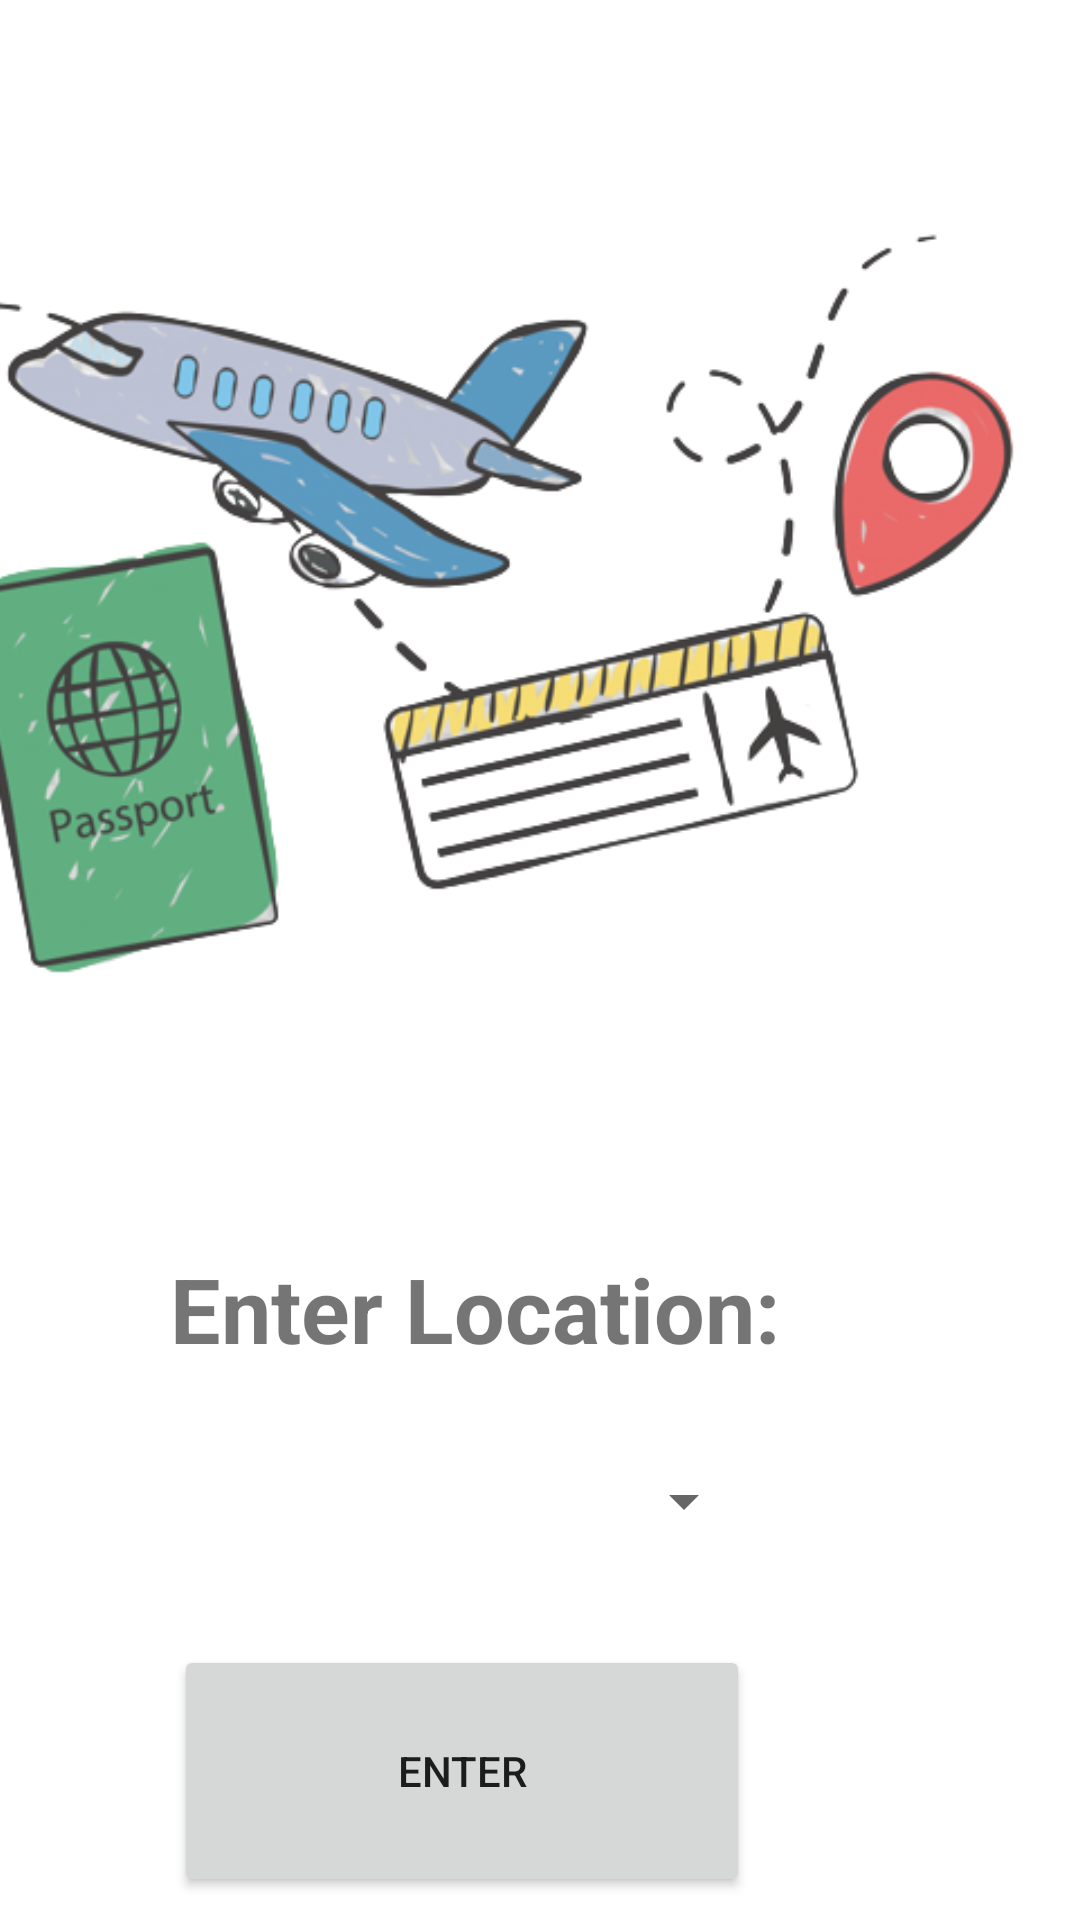

Produce the Android XML layout that renders to this screen, including the resource entries it uses.
<!-- AndroidManifest.xml: application theme Theme.JHTravels -->
<!-- res/layout/fragment_main.xml -->
<?xml version="1.0" encoding="utf-8"?>
<androidx.constraintlayout.widget.ConstraintLayout xmlns:android="http://schemas.android.com/apk/res/android"
    xmlns:app="http://schemas.android.com/apk/res-auto"
    xmlns:tools="http://schemas.android.com/tools"
    android:layout_width="match_parent"
    android:layout_height="match_parent"
    android:id="@+id/layout"
    tools:context=".MainFragment">

    <ImageView
        android:id="@+id/imageView"
        android:layout_width="370dp"
        android:layout_height="409dp"
        android:layout_marginEnd="16dp"
        android:src="@drawable/travel_main"
        app:layout_constraintEnd_toEndOf="parent"
        app:layout_constraintTop_toTopOf="parent" />

    <TextView
        android:id="@+id/enterTxt"
        android:layout_width="wrap_content"
        android:layout_height="wrap_content"
        android:layout_marginTop="7dp"
        android:layout_marginEnd="100dp"
        android:text="Enter Location:"
        android:textSize="30dp"
        android:textStyle="bold"
        app:layout_constraintEnd_toEndOf="parent"
        app:layout_constraintTop_toBottomOf="@+id/imageView" />

    <Spinner
        android:id="@+id/locSpinner"
        android:layout_width="wrap_content"
        android:layout_height="wrap_content"
        android:layout_gravity="center"
        android:layout_marginTop="32dp"
        android:layout_marginEnd="108dp"
        android:gravity="center"
        app:layout_constraintEnd_toEndOf="parent"
        app:layout_constraintTop_toBottomOf="@+id/enterTxt" />

    <Button
        android:id="@+id/enterBtn"
        android:layout_width="192dp"
        android:layout_height="84dp"
        android:layout_marginTop="36dp"
        android:layout_marginEnd="110dp"
        android:text="ENTER"
        app:layout_constraintEnd_toEndOf="parent"
        app:layout_constraintTop_toBottomOf="@+id/locSpinner" />


</androidx.constraintlayout.widget.ConstraintLayout>
<!-- resources referenced by this layout -->
<resources>
  <!-- drawable travel_main: png bitmap (drawable, 123791 bytes) -->
  <style name="Theme.JHTravels" parent="Theme.MaterialComponents.DayNight.DarkActionBar">
          
          <item name="colorPrimary">@color/purple_500</item>
          <item name="colorPrimaryVariant">@color/purple_700</item>
          <item name="colorOnPrimary">@color/white</item>
          
          <item name="colorSecondary">@color/teal_200</item>
          <item name="colorSecondaryVariant">@color/teal_700</item>
          <item name="colorOnSecondary">@color/black</item>
          
          <item name="android:statusBarColor" tools:targetApi="l">?attr/colorPrimaryVariant</item>
          
      </style>
  <!-- not gathered from this repository: default colours our renderer supplied (Android Studio template values) -->
  <color name="purple_500">#FF6200EE</color>
  <color name="purple_700">#FF3700B3</color>
  <color name="teal_200">#FF03DAC5</color>
  <color name="teal_700">#FF018786</color>
  <color name="black">#FF000000</color>
  <color name="white">#FFFFFFFF</color>
</resources>
